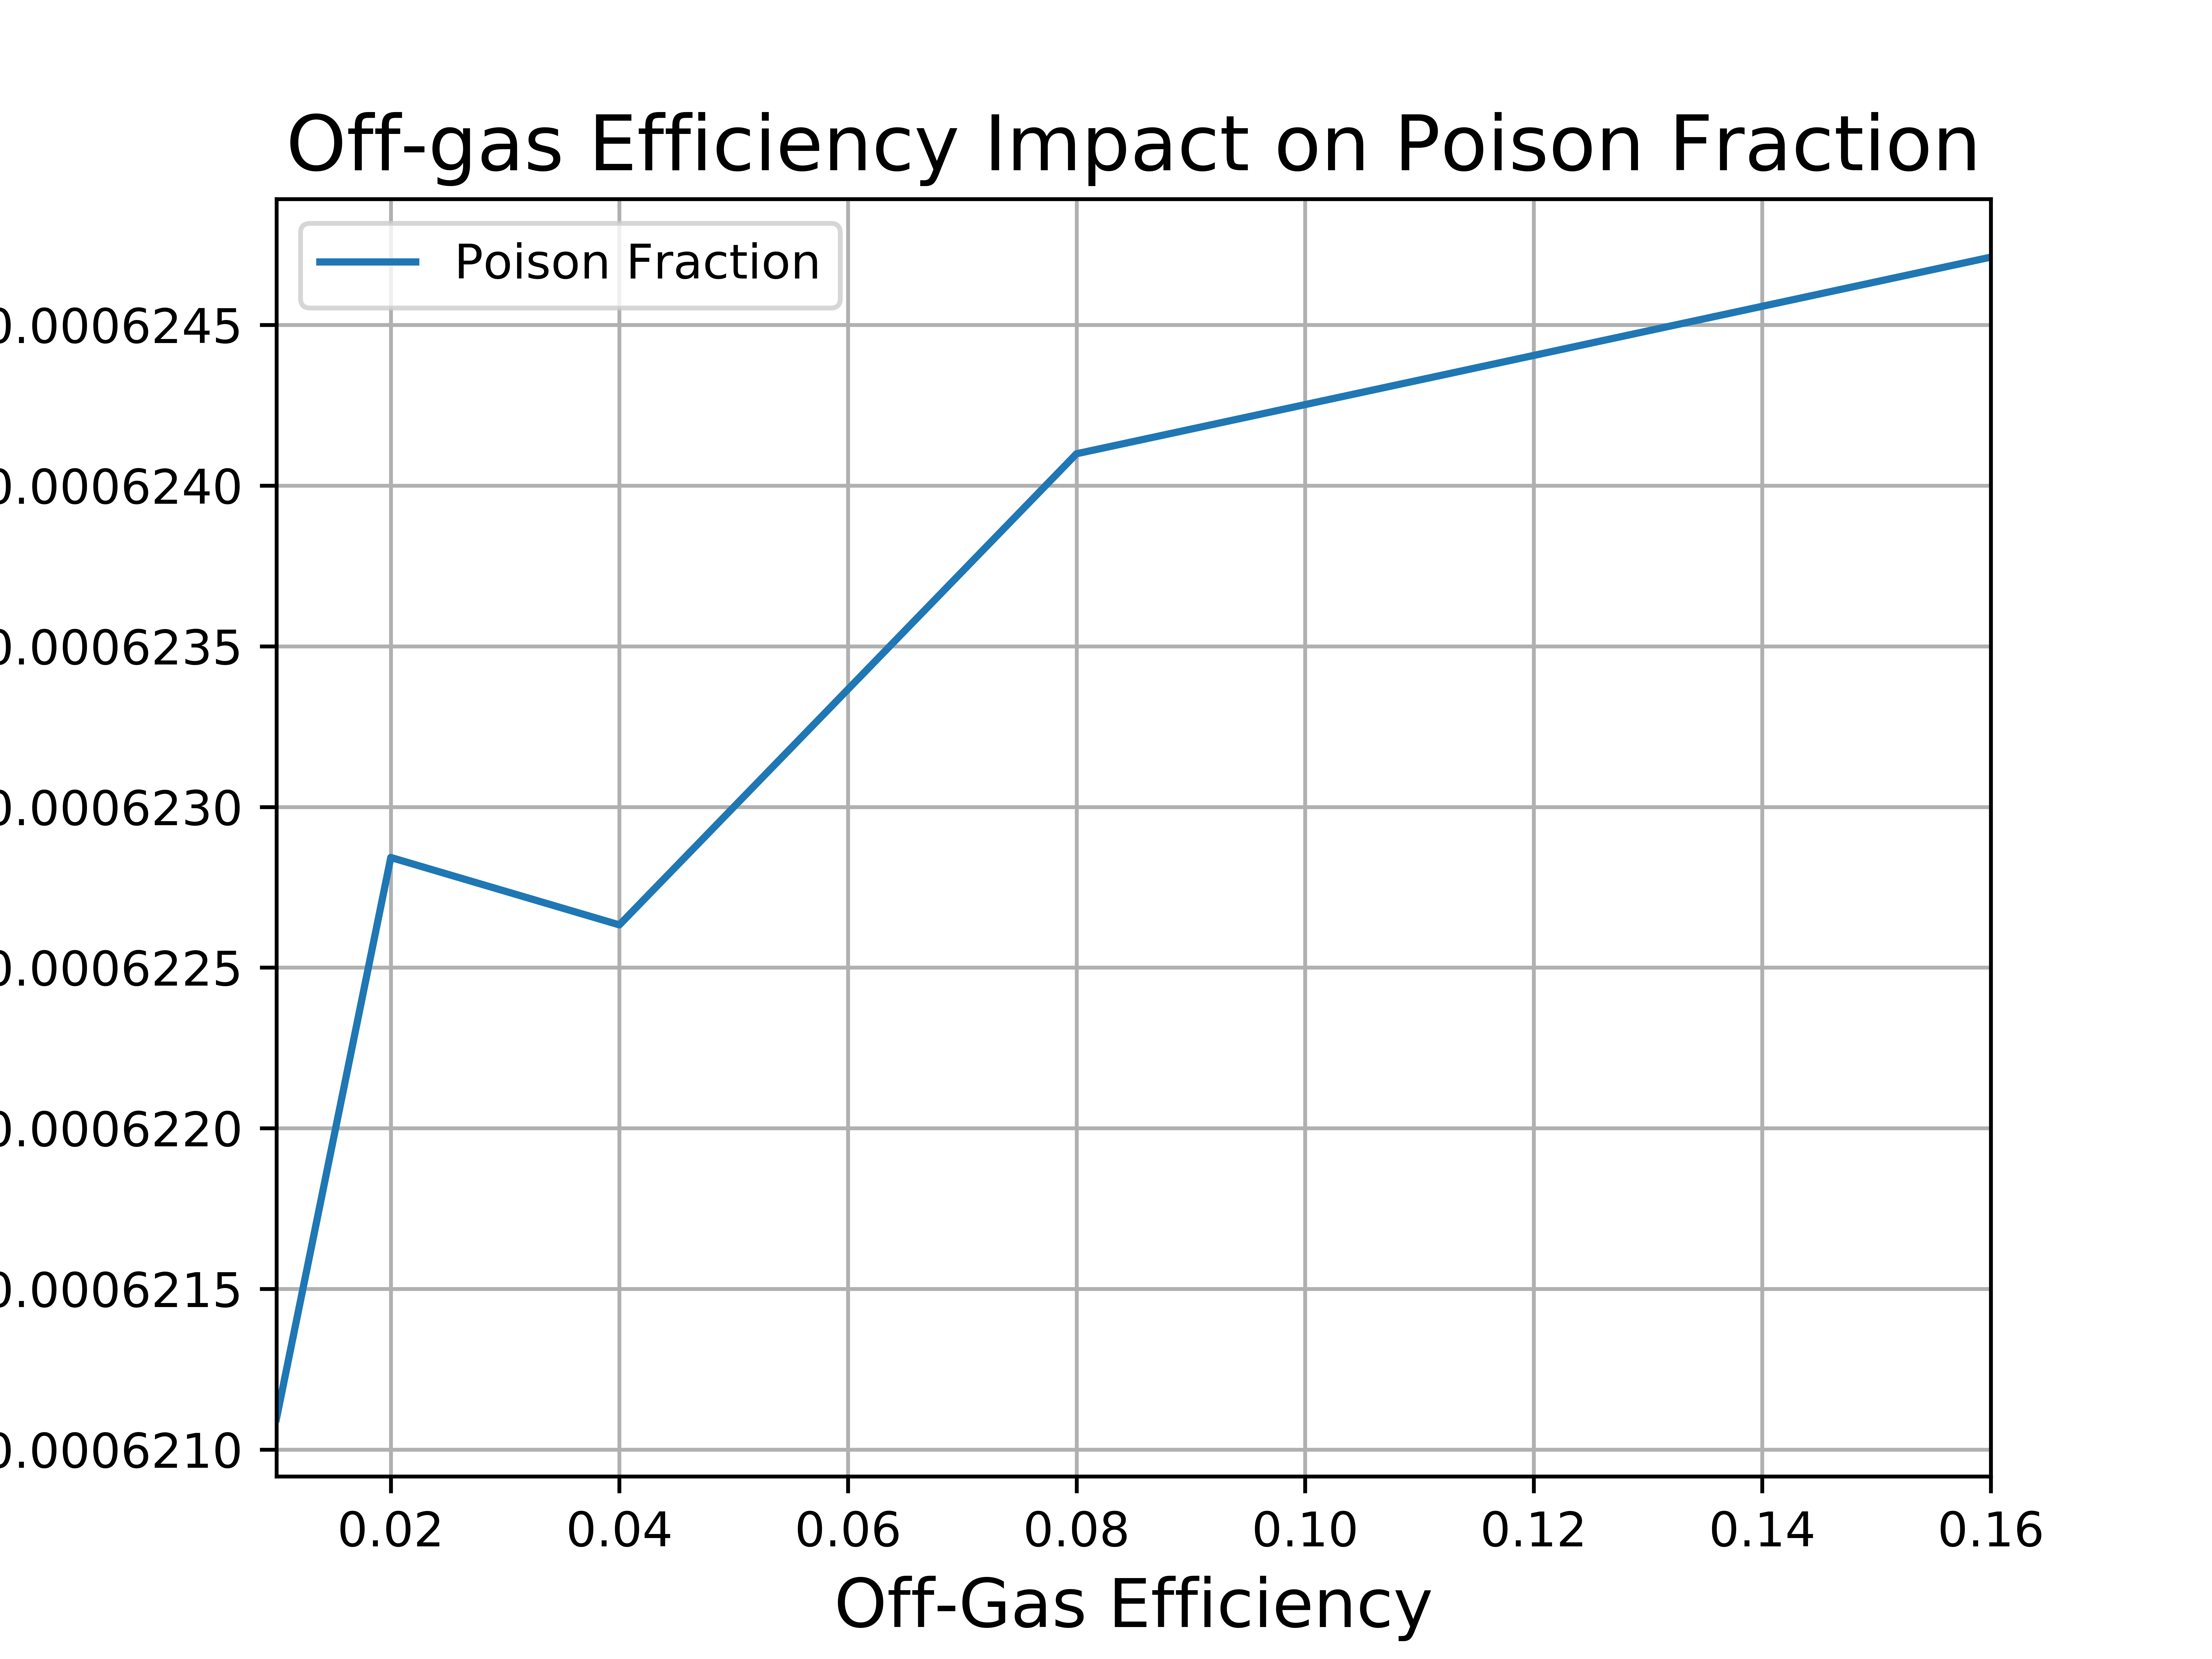

The table this chart was drawn from, first rows:
Fuel, U-235, Xe-135, Efficiency, Parameters, Poison Fraction, 
0.32, 0.1503, 9.33E-05, 1.00E+00, 0.01, 0.06210%, -0.00020%
0.3197, 0.1502, 9.36E-05, 1.00E+00, 0.02, 0.06230%, 0.00000%
0.32, 0.1502, 9.35E-05, 1.00E+00, 0.04, 0.06230%, -0.00010%
0.3206, 0.15, 9.36E-05, 1.00E+00, 0.08, 0.06240%, -0.00010%
0.3216, 0.1496, 9.34E-05, 1.00E+00, 0.16, 0.06250%, 0.06250%
, , , , , , 0.01242%
